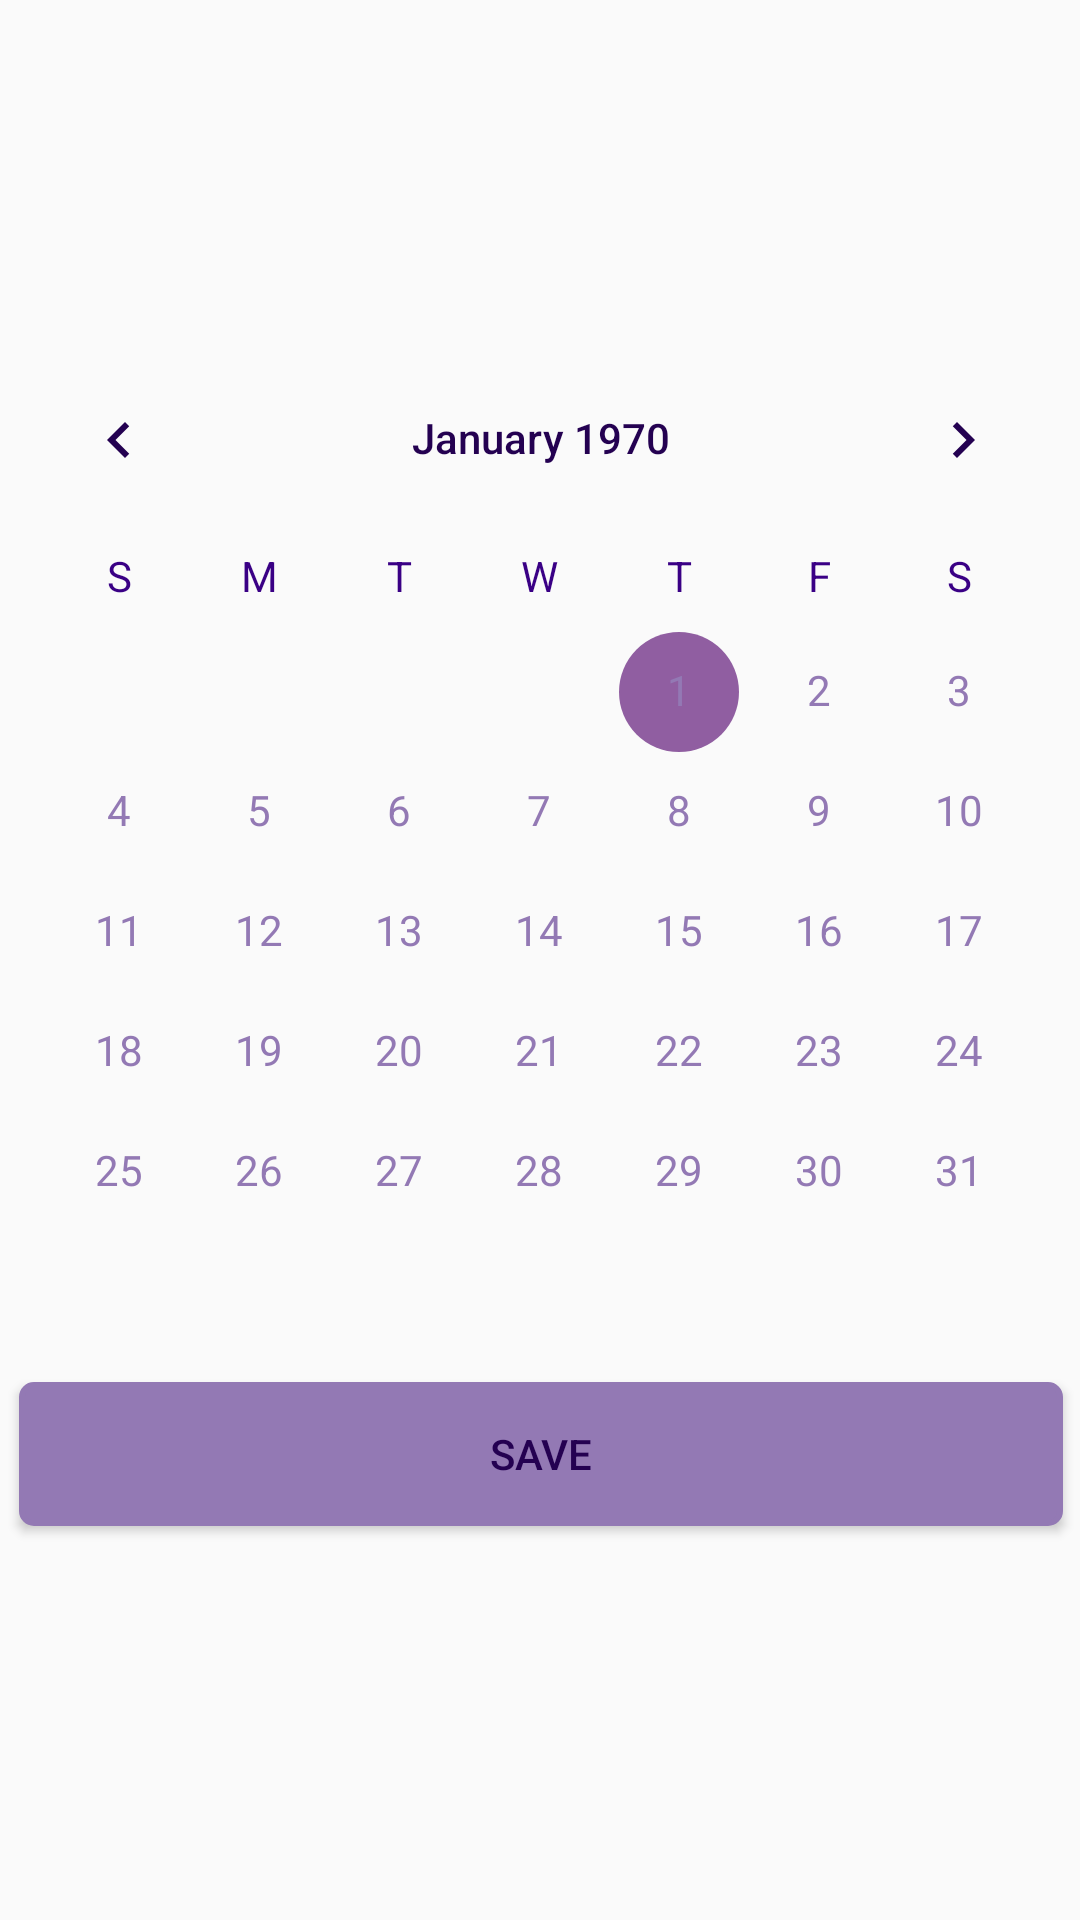

This screen was rendered from an Android layout file. Write that file and the resources it references.
<!-- AndroidManifest.xml: application theme AppTheme -->
<!-- res/layout/activity_reminder.xml -->
<?xml version="1.0" encoding="utf-8"?>
 <android.support.constraint.ConstraintLayout xmlns:android="http://schemas.android.com/apk/res/android"
    xmlns:app="http://schemas.android.com/apk/res-auto"
    xmlns:tools="http://schemas.android.com/tools"
    android:layout_width="match_parent"
    android:layout_height="match_parent"
    tools:context=".Reminder">

    <LinearLayout
        android:layout_width="368dp"
        android:layout_height="495dp"
        android:layout_marginStart="8dp"
        android:layout_marginTop="8dp"
        android:layout_marginEnd="8dp"
        android:layout_marginBottom="8dp"
        android:orientation="vertical"
        app:layout_constraintBottom_toBottomOf="parent"
        app:layout_constraintEnd_toEndOf="parent"
        app:layout_constraintStart_toStartOf="parent"
        app:layout_constraintTop_toTopOf="parent">

        <CalendarView
            android:id="@+id/calendarView"
            android:layout_width="match_parent"
            android:layout_height="wrap_content"
            android:layout_marginTop="40dp"
            android:dateTextAppearance="@style/CalenderViewDateCustomText"
            android:theme="@style/CalenderViewCustom"
            android:weekDayTextAppearance="@style/CalenderViewWeekCustomText"
            />

        <Button
            android:id="@+id/btnSaveC"
            android:text="@string/save"
            android:layout_width="fill_parent"
            android:layout_height="wrap_content"
            android:layout_marginTop="10dp"
            android:textColor="@color/colorPrimaryDark"
            android:background="@drawable/mybutton"
            android:layout_marginRight="10dp"
            android:layout_marginLeft="10dp"
            />
    </LinearLayout>
</android.support.constraint.ConstraintLayout>
<!-- resources referenced by this layout -->
<resources>
  <color name="colorPrimaryDark">#240151</color>
  <!-- drawable mybutton (drawable) -->
  <?xml version="1.0" encoding="utf-8"?>
  <selector xmlns:android="http://schemas.android.com/apk/res/android" >
      <item android:state_pressed="true" >
          <shape android:shape="rectangle"  >
              <corners android:radius="4dip" />
              <stroke android:width="2dip" android:color="@color/colorPrimary" />
              <gradient android:angle="-90" android:startColor="@color/lavender" android:endColor="@color/lavender"  />
          </shape>
      </item>
      <item android:state_focused="true">
          <shape android:shape="rectangle"  >
              <corners android:radius="4dip" />
              <stroke android:width="2dip" android:color="@color/lavender" />
              <solid android:color="@color/lavender"/>
          </shape>
      </item>
      <item >
          <shape android:shape="rectangle"  >
              <corners android:radius="4dip" />
              <stroke android:width="2dip" android:color="@color/lavender" />
              <gradient android:angle="-90" android:startColor="@color/lavender" android:endColor="@color/lavender" />
          </shape>
      </item>
  </selector>
  <string name="save">Save</string>
  <style name="CalenderViewCustom" parent="Theme.AppCompat">
          <item name="colorAccent">@color/colorAccent</item>
          <item name="colorPrimary">@android:color/darker_gray</item>
          <item name="android:textColorPrimary">@color/colorPrimaryDark</item>
      </style>
  <style name="CalenderViewDateCustomText" parent="android:TextAppearance.DeviceDefault.Small">
          <item name="android:textColor">@color/lavender</item>
      </style>
  <style name="CalenderViewWeekCustomText" parent="android:TextAppearance.DeviceDefault.Small">
          <item name="android:textColor">@color/colorPrimary</item>
      </style>
  <style name="AppTheme" parent="Theme.AppCompat.Light.DarkActionBar">
          
          <item name="colorPrimary">@color/colorPrimary</item>
          <item name="colorPrimaryDark">@color/colorPrimaryDark</item>
          <item name="colorAccent">@color/colorAccent</item>
          <item name="android:itemBackground">@color/colorPrimary</item>
          <item name="android:itemTextAppearance">@style/MyActionBar.MenuTextStyle</item>
      </style>
  <color name="colorPrimary">#3a0085</color>
  <color name="lavender">#9379b4</color>
  <color name="colorAccent">#905ea1</color>
  <style name="MyActionBar.MenuTextStyle" parent="@style/TextAppearance.AppCompat.Widget.ActionBar.Title">
          <item name="android:textColor">@android:color/darker_gray</item>
          <item name="android:textStyle">italic</item>
          <item name="android:textSize">20sp</item>
      </style>
</resources>
